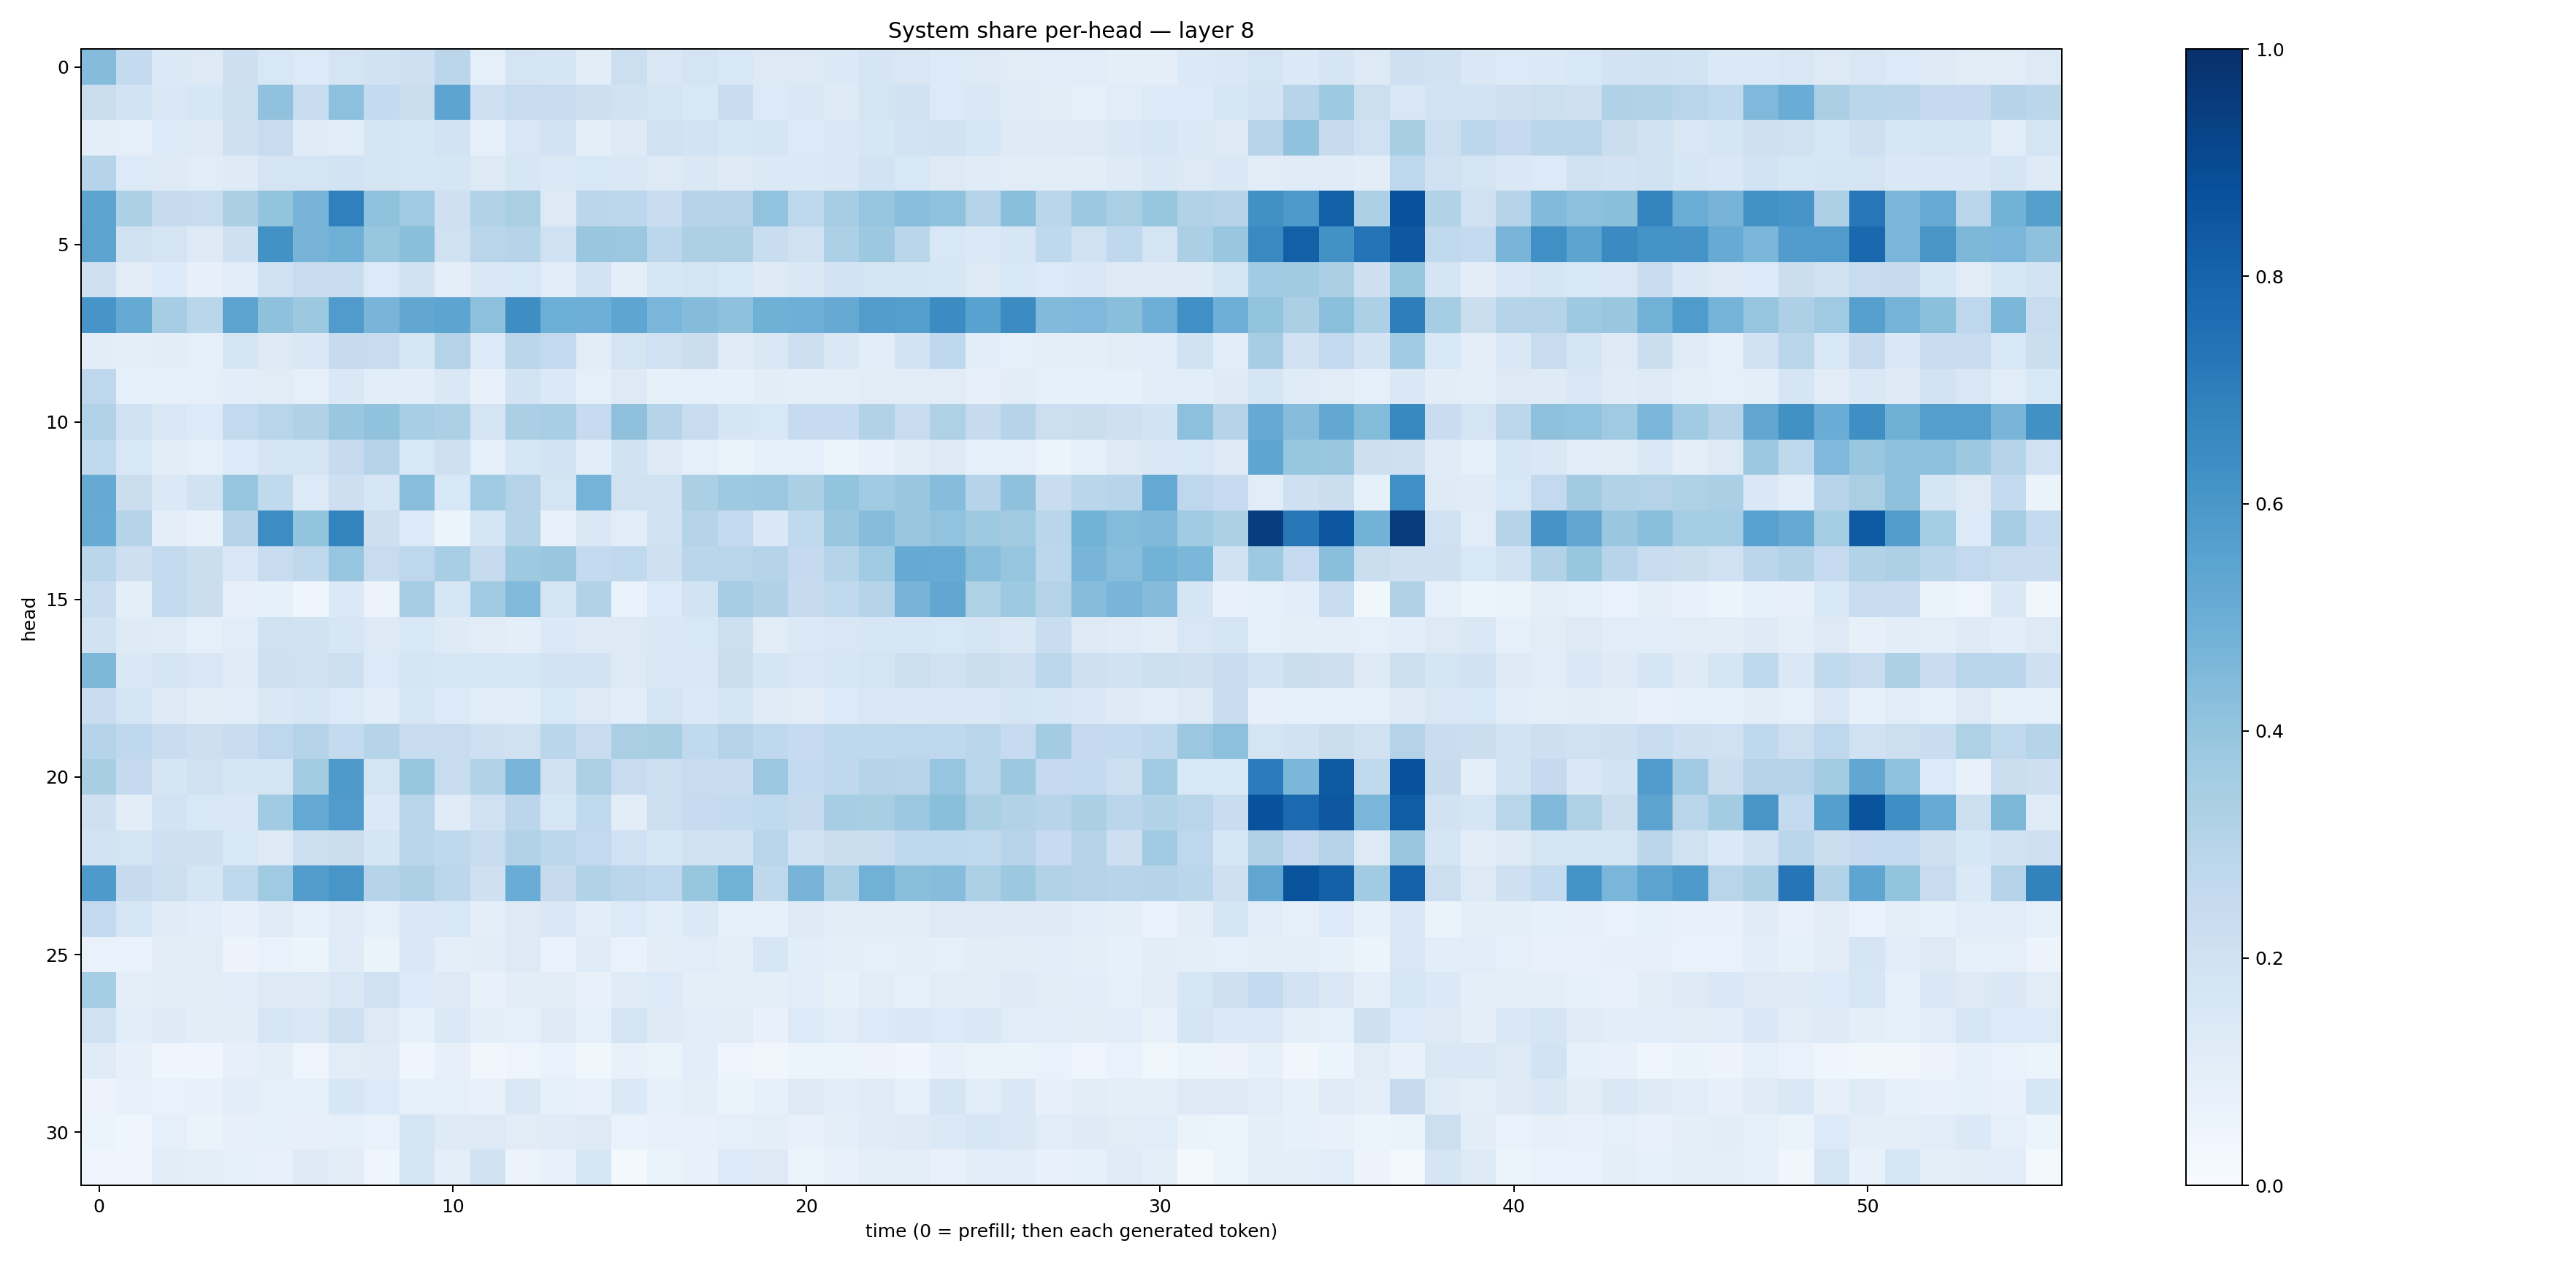

The data file committed next to this chart (first rows):
0.4345852, 0.25635737, 0.14042585, 0.13142073, 0.2122769, 0.15591115, 0.13479628, 0.17549038, 0.18982787, 0.20785037, 0.28140855, 0.0917458, 0.1737338, 0.16428429, 0.10475013, 0.21490465, 0.15147384, 0.17352465, 0.15250447, 0.12672359, 0.1320527, 0.14024462, 0.1671952, 0.14899448
0.2232, 0.1875, 0.1444, 0.1584, 0.2176, 0.4078, 0.2416, 0.4167, 0.2548, 0.2226, 0.5394, 0.2053, 0.2347, 0.2375, 0.2119, 0.1952, 0.1785, 0.1536, 0.2329, 0.1333, 0.1465, 0.1237, 0.1728, 0.1878
0.09782, 0.08978, 0.1353, 0.1327, 0.2059, 0.2357, 0.1182, 0.1158, 0.1663, 0.1589, 0.1819, 0.09063, 0.1516, 0.1797, 0.09738, 0.1214, 0.1961, 0.1863, 0.1582, 0.165, 0.134, 0.1476, 0.1611, 0.1817
0.298, 0.1334, 0.1247, 0.1133, 0.1236, 0.174, 0.1772, 0.1873, 0.165, 0.1632, 0.1717, 0.1278, 0.1624, 0.1379, 0.1539, 0.1443, 0.1296, 0.1415, 0.1215, 0.137, 0.1376, 0.1463, 0.1855, 0.1562
0.5401, 0.3304, 0.2453, 0.2354, 0.335, 0.3993, 0.4701, 0.6891, 0.4076, 0.3683, 0.2102, 0.3109, 0.3397, 0.1307, 0.2843, 0.2774, 0.2338, 0.298, 0.3077, 0.404, 0.2767, 0.3496, 0.3977, 0.4278
0.5445, 0.196, 0.1753, 0.1326, 0.2081, 0.6215, 0.4723, 0.4904, 0.3944, 0.4238, 0.1958, 0.2927, 0.2978, 0.1997, 0.3835, 0.3806, 0.2793, 0.3261, 0.325, 0.2344, 0.1973, 0.3296, 0.3765, 0.2867
0.2034, 0.1123, 0.1352, 0.08056, 0.1137, 0.2026, 0.2356, 0.2316, 0.1359, 0.1935, 0.09825, 0.1473, 0.1542, 0.1164, 0.1811, 0.09504, 0.1566, 0.1724, 0.1528, 0.1224, 0.1426, 0.1818, 0.1773, 0.1663
0.6072, 0.5156, 0.3479, 0.2857, 0.5459, 0.4127, 0.3788, 0.5787, 0.466, 0.5283, 0.5426, 0.4162, 0.6369, 0.4987, 0.4947, 0.5386, 0.4622, 0.4361, 0.4111, 0.4895, 0.4949, 0.5154, 0.5711, 0.563
0.1053, 0.09651, 0.1031, 0.08826, 0.1659, 0.1317, 0.1442, 0.246, 0.2364, 0.1563, 0.3075, 0.1339, 0.2841, 0.2593, 0.1117, 0.1724, 0.2008, 0.223, 0.1203, 0.1435, 0.2116, 0.1416, 0.1085, 0.1826
0.2766, 0.09352, 0.08553, 0.08952, 0.1087, 0.1106, 0.0874, 0.1437, 0.1061, 0.1065, 0.1466, 0.0715, 0.1855, 0.1391, 0.08741, 0.1292, 0.08564, 0.09114, 0.08381, 0.1036, 0.09778, 0.09499, 0.1124, 0.1096
0.315, 0.2031, 0.1494, 0.1356, 0.2589, 0.2895, 0.3173, 0.3843, 0.4076, 0.3457, 0.3297, 0.172, 0.3323, 0.346, 0.2491, 0.4137, 0.2996, 0.2388, 0.1705, 0.1547, 0.2489, 0.2462, 0.3121, 0.2391
0.2641, 0.153, 0.1035, 0.08827, 0.1339, 0.17, 0.1785, 0.2453, 0.3017, 0.1536, 0.205, 0.09, 0.1628, 0.1826, 0.1083, 0.1919, 0.1315, 0.08776, 0.06307, 0.08294, 0.08902, 0.0607, 0.07658, 0.1052
0.5125, 0.2263, 0.139, 0.1907, 0.3952, 0.2641, 0.1351, 0.2127, 0.1634, 0.4281, 0.1559, 0.3667, 0.3069, 0.1728, 0.4752, 0.1957, 0.1988, 0.3335, 0.3717, 0.382, 0.3335, 0.4006, 0.3661, 0.3901
0.5085, 0.3017, 0.09809, 0.07159, 0.2975, 0.6422, 0.399, 0.6755, 0.2123, 0.1362, 0.05247, 0.1724, 0.3035, 0.07746, 0.1454, 0.1136, 0.2014, 0.2996, 0.2582, 0.1474, 0.265, 0.3905, 0.4311, 0.3863
0.289, 0.2132, 0.2557, 0.2226, 0.1517, 0.2383, 0.2732, 0.3955, 0.2384, 0.2758, 0.3476, 0.2428, 0.3735, 0.3846, 0.2549, 0.2634, 0.2046, 0.2857, 0.2901, 0.3031, 0.2522, 0.3027, 0.3653, 0.5175
0.2327, 0.09927, 0.2556, 0.2201, 0.07994, 0.08461, 0.04283, 0.1382, 0.05655, 0.3477, 0.1616, 0.3663, 0.4424, 0.1764, 0.3102, 0.0701, 0.1345, 0.1869, 0.3514, 0.3191, 0.2449, 0.2648, 0.3001, 0.4705
0.1895, 0.1248, 0.12, 0.08948, 0.1155, 0.1968, 0.1935, 0.1581, 0.1259, 0.1536, 0.1217, 0.1121, 0.1013, 0.1394, 0.1241, 0.1297, 0.1471, 0.1553, 0.2149, 0.1114, 0.1377, 0.1486, 0.159, 0.1577
0.4546, 0.1431, 0.1657, 0.1485, 0.1196, 0.2035, 0.2029, 0.2149, 0.1366, 0.1693, 0.1623, 0.1584, 0.1581, 0.1803, 0.1833, 0.1291, 0.1518, 0.1444, 0.2245, 0.1647, 0.1498, 0.1577, 0.172, 0.217
0.2282, 0.1724, 0.1268, 0.102, 0.1055, 0.146, 0.163, 0.1336, 0.1084, 0.1595, 0.1346, 0.1145, 0.1056, 0.1535, 0.1263, 0.1059, 0.1745, 0.1405, 0.1686, 0.1181, 0.1097, 0.1332, 0.1493, 0.1476
0.3034, 0.2679, 0.2266, 0.2146, 0.2327, 0.2746, 0.3076, 0.2569, 0.3, 0.2418, 0.2391, 0.2097, 0.1988, 0.286, 0.2407, 0.3362, 0.3404, 0.263, 0.306, 0.2689, 0.2481, 0.2696, 0.2717, 0.2761
0.3407, 0.2538, 0.1716, 0.1985, 0.1706, 0.1774, 0.3569, 0.5863, 0.1734, 0.3941, 0.2405, 0.3111, 0.4669, 0.1893, 0.328, 0.2381, 0.217, 0.237, 0.2287, 0.3806, 0.2551, 0.2682, 0.3045, 0.2938
0.2104, 0.1022, 0.1814, 0.1533, 0.1469, 0.3647, 0.5215, 0.5816, 0.1384, 0.2917, 0.1181, 0.2017, 0.2833, 0.1636, 0.262, 0.1026, 0.2186, 0.2461, 0.2549, 0.2621, 0.2444, 0.3481, 0.3426, 0.3796
0.1836, 0.174, 0.2104, 0.2072, 0.1531, 0.1287, 0.2161, 0.2204, 0.1676, 0.2857, 0.2711, 0.2368, 0.3148, 0.2776, 0.2582, 0.2001, 0.1578, 0.1966, 0.1937, 0.2919, 0.1998, 0.219, 0.2222, 0.2677
0.5879, 0.2431, 0.2167, 0.1662, 0.271, 0.3698, 0.5728, 0.6044, 0.3024, 0.3275, 0.2788, 0.2109, 0.5062, 0.2437, 0.3115, 0.2818, 0.2693, 0.391, 0.4844, 0.2724, 0.4714, 0.3318, 0.4808, 0.4232
0.2578, 0.164, 0.1178, 0.1076, 0.08023, 0.1175, 0.09147, 0.1175, 0.09283, 0.148, 0.1533, 0.09585, 0.1251, 0.1472, 0.1065, 0.1361, 0.1076, 0.1372, 0.08958, 0.08808, 0.1315, 0.1035, 0.1031, 0.1024
0.06816, 0.06921, 0.1096, 0.111, 0.0577, 0.06828, 0.06026, 0.12, 0.06567, 0.141, 0.09732, 0.1031, 0.1313, 0.06744, 0.1198, 0.0695, 0.1022, 0.1146, 0.1003, 0.1616, 0.1061, 0.1011, 0.08672, 0.1008
0.3547, 0.09765, 0.1024, 0.1019, 0.1083, 0.1291, 0.129, 0.1507, 0.2014, 0.133, 0.1301, 0.07292, 0.104, 0.1039, 0.07639, 0.121, 0.1343, 0.09421, 0.0963, 0.09648, 0.117, 0.08323, 0.1103, 0.09046
0.1985, 0.1084, 0.1228, 0.1027, 0.1045, 0.1639, 0.1431, 0.2107, 0.1297, 0.08481, 0.1398, 0.09462, 0.08732, 0.1249, 0.08746, 0.175, 0.1236, 0.1148, 0.1097, 0.07368, 0.1349, 0.1167, 0.1337, 0.1474
0.1189, 0.08133, 0.04361, 0.04113, 0.08025, 0.09865, 0.04804, 0.1101, 0.1178, 0.04401, 0.0786, 0.03378, 0.04755, 0.06877, 0.03863, 0.07584, 0.06397, 0.1084, 0.04749, 0.03307, 0.05206, 0.06232, 0.05599, 0.04103
0.05636, 0.07433, 0.069, 0.07242, 0.1075, 0.09155, 0.09089, 0.1628, 0.1351, 0.09306, 0.08994, 0.07424, 0.1466, 0.09205, 0.07611, 0.138, 0.08565, 0.09574, 0.0639, 0.08448, 0.131, 0.1084, 0.1174, 0.091
0.06126, 0.04046, 0.08856, 0.06359, 0.07973, 0.08205, 0.07888, 0.09324, 0.06903, 0.1766, 0.1218, 0.1257, 0.1096, 0.1192, 0.1316, 0.06878, 0.07208, 0.07174, 0.08688, 0.09468, 0.07344, 0.09807, 0.1173, 0.1228
0.04466, 0.05005, 0.1016, 0.09634, 0.08563, 0.07732, 0.1232, 0.105, 0.03932, 0.1748, 0.09492, 0.1917, 0.05653, 0.07198, 0.158, 0.02102, 0.06291, 0.07366, 0.1347, 0.1265, 0.05108, 0.07589, 0.098, 0.09788
